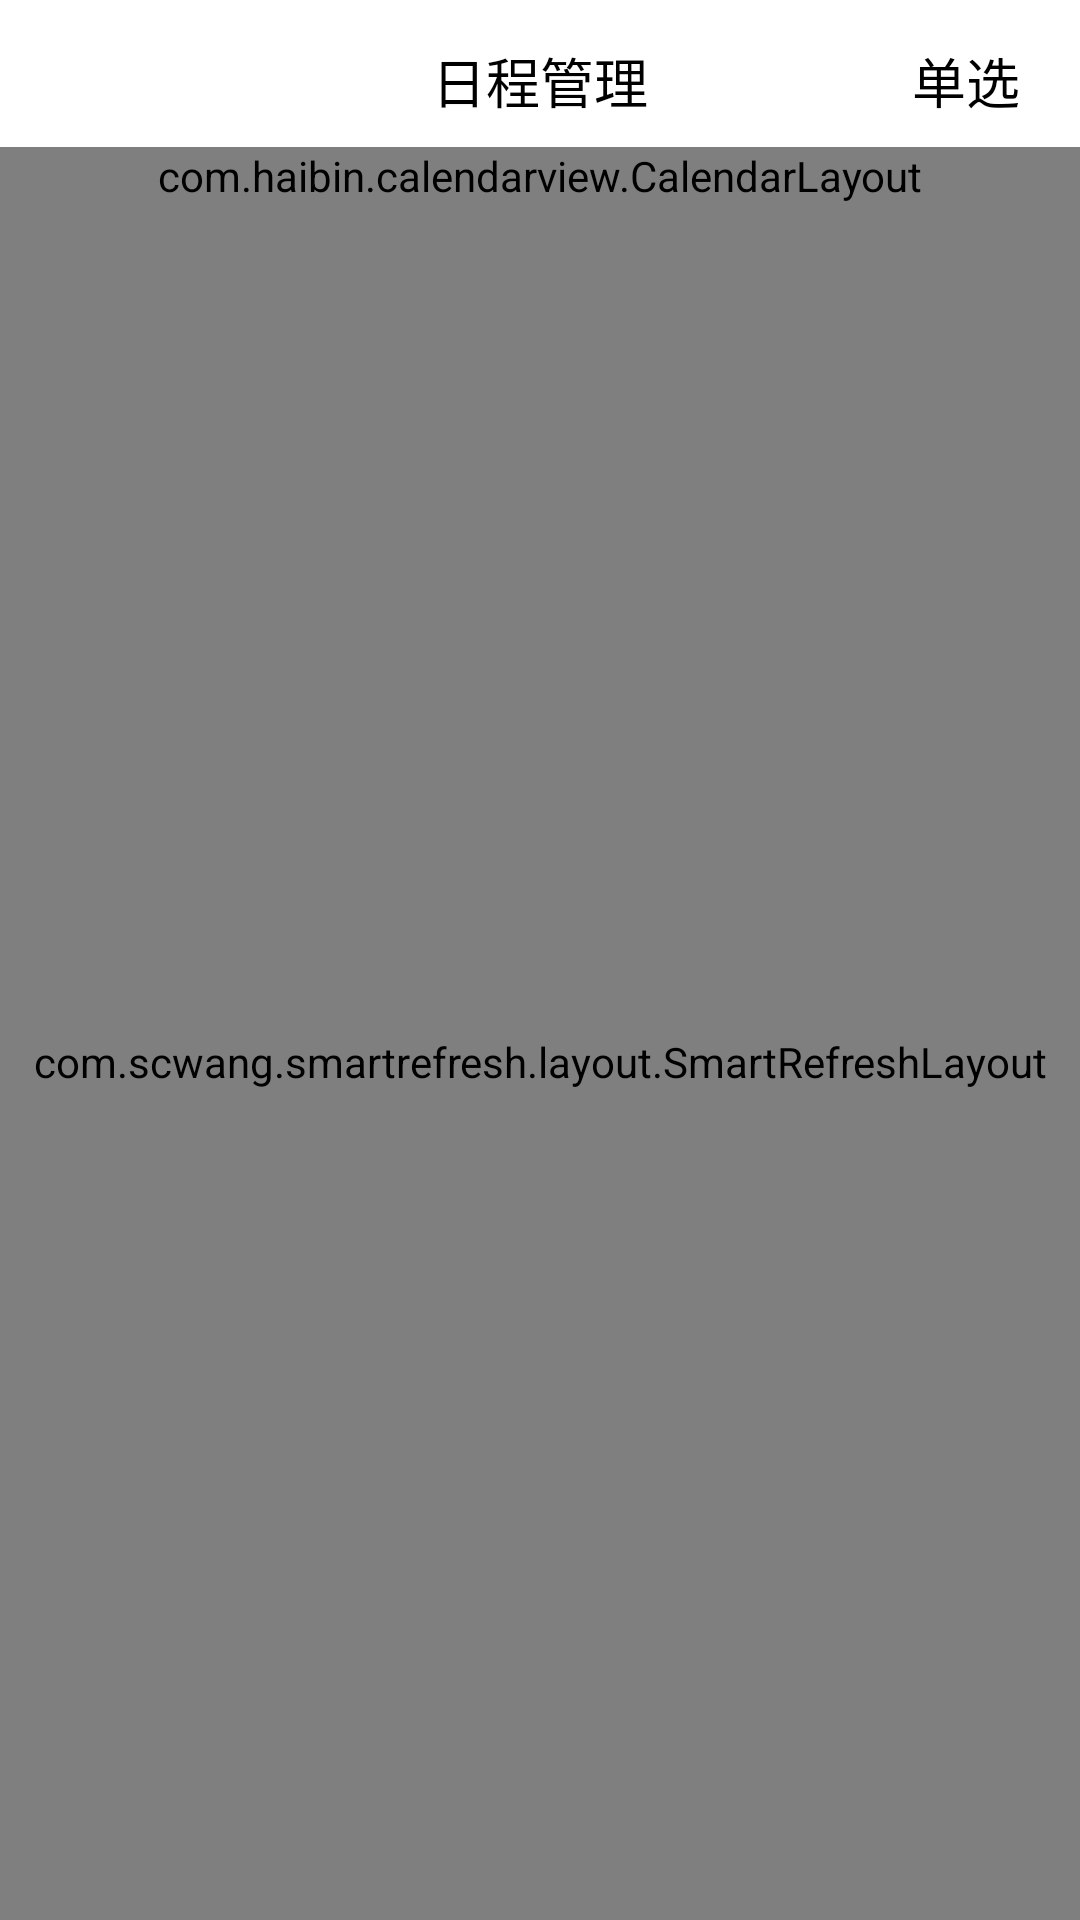

This screen was rendered from an Android layout file. Write that file and the resources it references.
<!-- AndroidManifest.xml: application theme AppTheme -->
<!-- res/layout/activity_calendar.xml -->
<?xml version="1.0" encoding="utf-8"?>
<RelativeLayout xmlns:android="http://schemas.android.com/apk/res/android"
    android:layout_width="match_parent"
    android:layout_height="match_parent"
    xmlns:app="http://schemas.android.com/apk/res-auto">
    <RelativeLayout
        android:id="@+id/title"
        android:layout_width="match_parent"
        android:layout_height="wrap_content"
        android:background="#FFF">
        <View
            android:id="@+id/fill_status_bar"
            android:layout_width="match_parent"
            android:layout_height="20dp"
            android:background="#00000000"
            android:visibility="gone"/>
        <RelativeLayout
            android:id="@+id/title_rl"
            android:layout_width="match_parent"
            android:layout_height="44dp"
            android:layout_marginTop="5dp"
            android:background="#FFF"
            android:layout_below="@+id/fill_status_bar">

            <TextView
                android:id="@+id/home_page_title"
                android:layout_width="wrap_content"
                android:layout_height="match_parent"
                android:layout_alignParentTop="true"
                android:layout_centerHorizontal="true"
                android:gravity="center"
                android:text="日程管理"
                android:textAppearance="?android:attr/textAppearanceMedium"
                android:textColor="#000"
                android:textSize="18sp"
                />


            <TextView
                android:id="@+id/poa_switch"
                android:layout_width="wrap_content"
                android:layout_height="wrap_content"
                android:layout_centerVertical="true"
                android:layout_alignParentEnd="true"
                android:layout_marginEnd="20dp"
                android:text="单选"
                android:textColor="#000"
                android:textSize="18sp"
                />
            
            
            

        </RelativeLayout>

    </RelativeLayout>
    <com.haibin.calendarview.CalendarLayout
        android:id="@+id/calendarLayout"
        android:layout_width="match_parent"
        android:layout_height="wrap_content"
        android:background="#F8F9FB"
        android:orientation="vertical"
        android:layout_below="@id/title"
        app:default_status="shrink"
        app:calendar_show_mode="both_month_week_view"
        app:calendar_content_view_id="@+id/ll_message">

        <LinearLayout
            android:id="@+id/ll_message"
            android:layout_width="match_parent"
            android:layout_height="match_parent"
            android:orientation="vertical"
            android:background="#F8F9FB">

            <TextView
                android:id="@+id/current_date"
                android:layout_width="match_parent"
                android:layout_height="39dp"
                android:text="今天"
                android:textColor="@color/home_pager_text"
                android:textSize="15sp"
                android:paddingStart="19dp"
                android:background="#E9EBFF"
                android:gravity="center_vertical"
                android:visibility="visible"
                />
        </LinearLayout>

    </com.haibin.calendarview.CalendarLayout>
    <com.scwang.smartrefresh.layout.SmartRefreshLayout
        android:layout_width="match_parent"
        android:layout_height="match_parent"
        android:id="@+id/refresh_layout"
        android:layout_below="@id/calendarLayout">
        <RelativeLayout
            android:layout_width="match_parent"
            android:layout_height="match_parent"
            android:orientation="vertical"
            >

            <TextView
                android:id="@+id/if_none"
                android:layout_width="wrap_content"
                android:layout_height="wrap_content"
                android:layout_centerHorizontal="true"
                android:text="没有任务，放松一下"
                android:textSize="15sp"
                android:textColor="#000"
                android:visibility="visible"/>
            <TextView
                android:id="@+id/if_none_text"
                android:layout_width="wrap_content"
                android:layout_height="wrap_content"
                android:layout_below="@id/if_none"
                android:text="点击+按钮添加任务"
                android:textSize="13sp"
                android:textColor="#888"
                android:layout_centerHorizontal="true"
                android:visibility="visible"/>
        </RelativeLayout>
    </com.scwang.smartrefresh.layout.SmartRefreshLayout>

</RelativeLayout>
<!-- resources referenced by this layout -->
<resources>
  <color name="home_pager_text">#000000</color>
  <style name="AppTheme" parent="Base.Theme.AppCompat.Light.DarkActionBar">
          
          <item name="colorPrimary">@color/colorPrimary</item>
          <item name="colorPrimaryDark">@color/colorPrimaryDark</item>
          <item name="colorAccent">@color/colorAccent</item>
      </style>
  <color name="colorPrimary">#3F51B5</color>
  <color name="colorPrimaryDark">#303F9F</color>
  <color name="colorAccent">#FF4081</color>
</resources>
